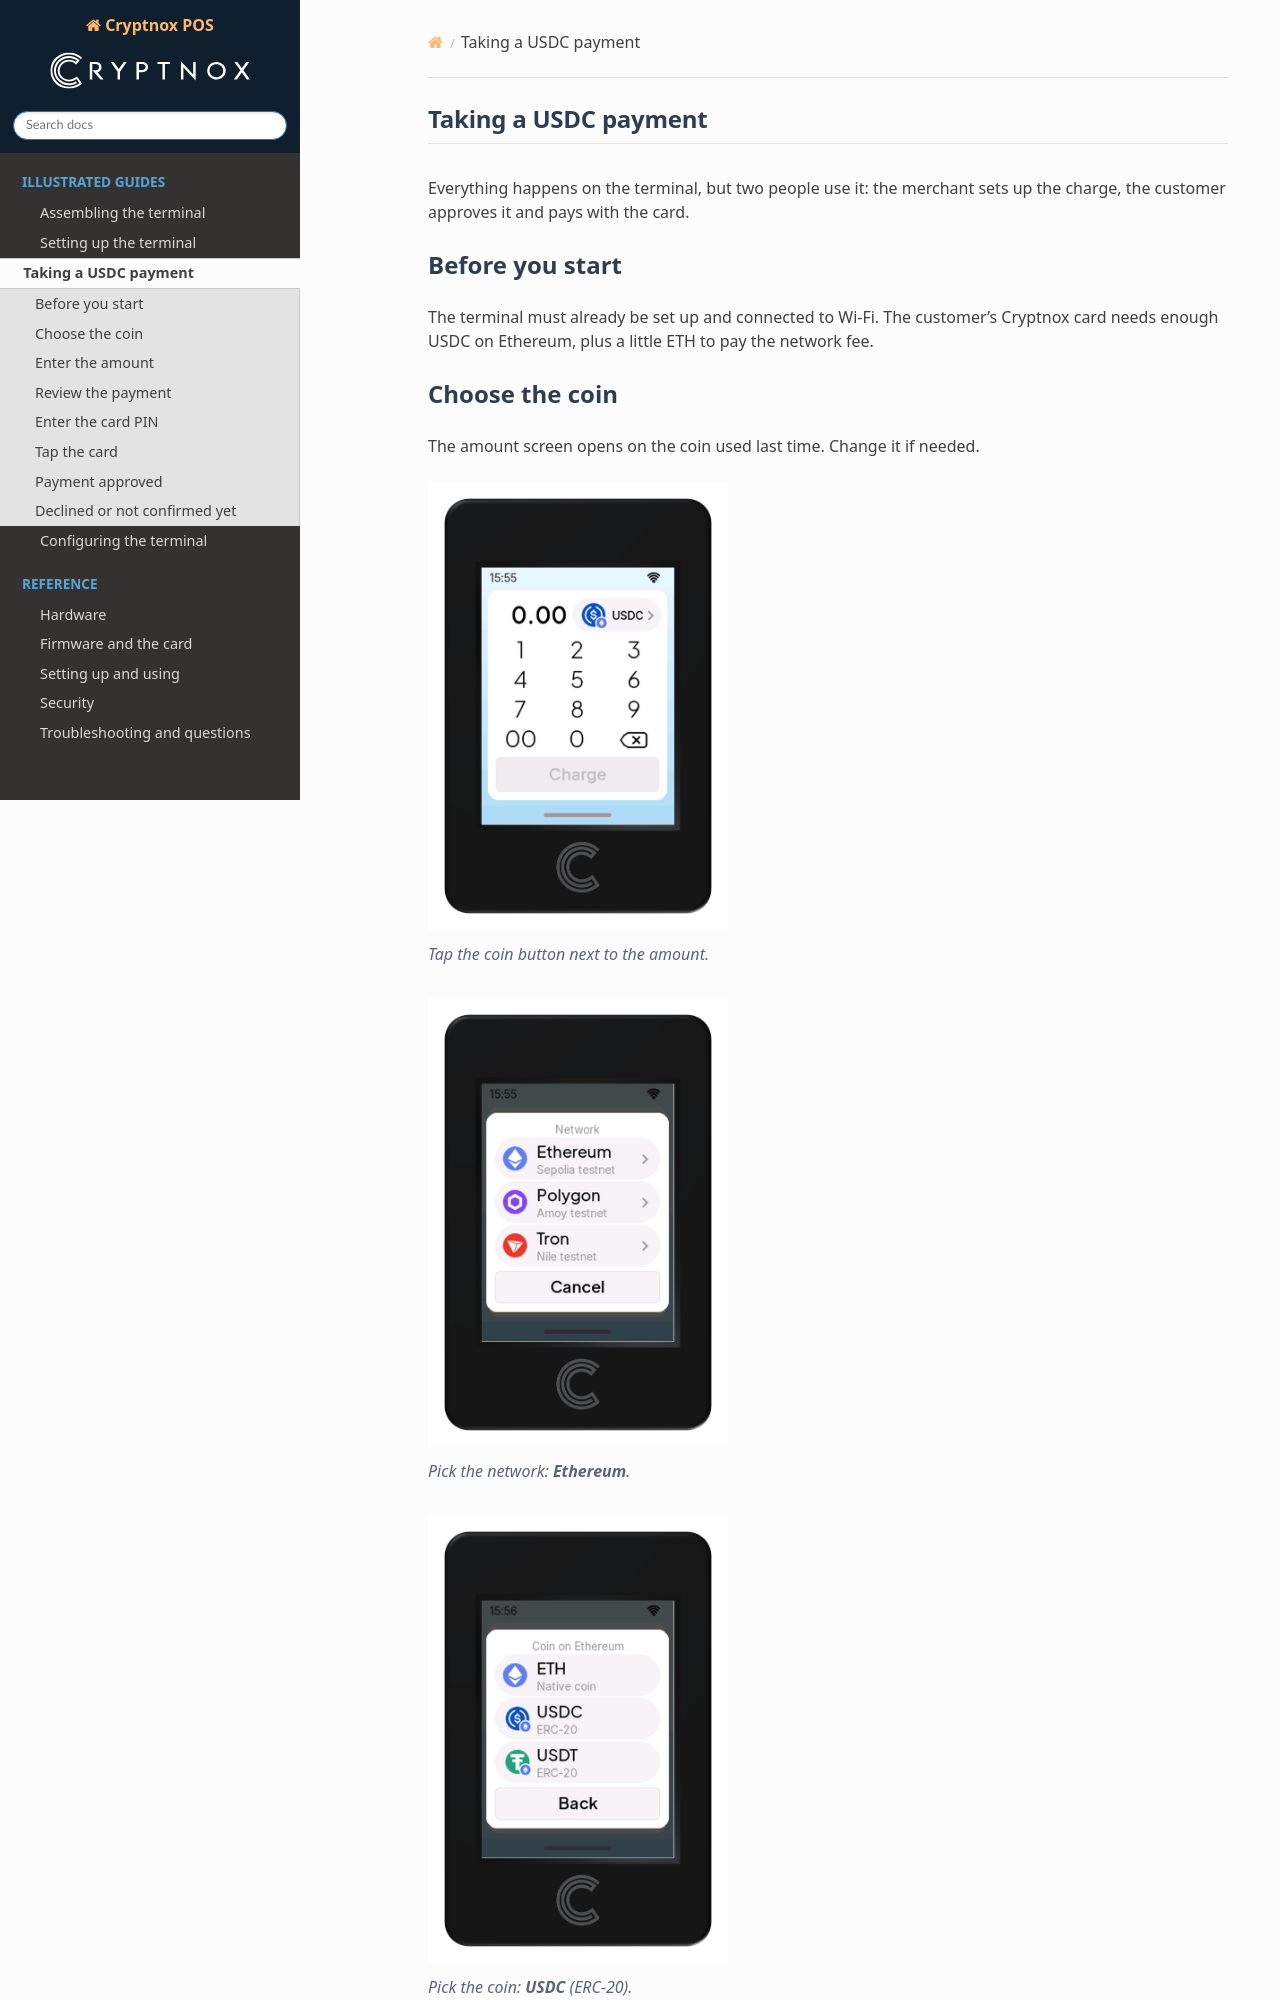

repository: cryptnox/cryptnox-pos · page: guide-payment.html · generator: sphinx

:description: A sale on a Cryptnox POS terminal, screen by screen: choosing the coin, the amount, the card PIN, tapping the card and the Approved screen.

=====================
Taking a USDC payment
=====================

Everything happens on the terminal, but two people use it: the merchant
sets up the charge, the customer approves it and pays with the card.


Before you start
----------------

The terminal must already be set up and connected to Wi-Fi. The customer’s Cryptnox card needs enough USDC on Ethereum, plus a little ETH to pay the network fee.


Choose the coin
---------------

The amount screen opens on the coin used last time. Change it if needed.

.. figure:: _static/guides/payment/01.png
   :alt: Tap the coin button next to the amount.
   :width: 300px

   Tap the coin button next to the amount.

.. figure:: _static/guides/payment/02.png
   :alt: Pick the network: Ethereum.
   :width: 300px

   Pick the network: **Ethereum**.

.. figure:: _static/guides/payment/03.png
   :alt: Pick the coin: USDC (ERC-20).
   :width: 300px

   Pick the coin: **USDC** (ERC-20).
